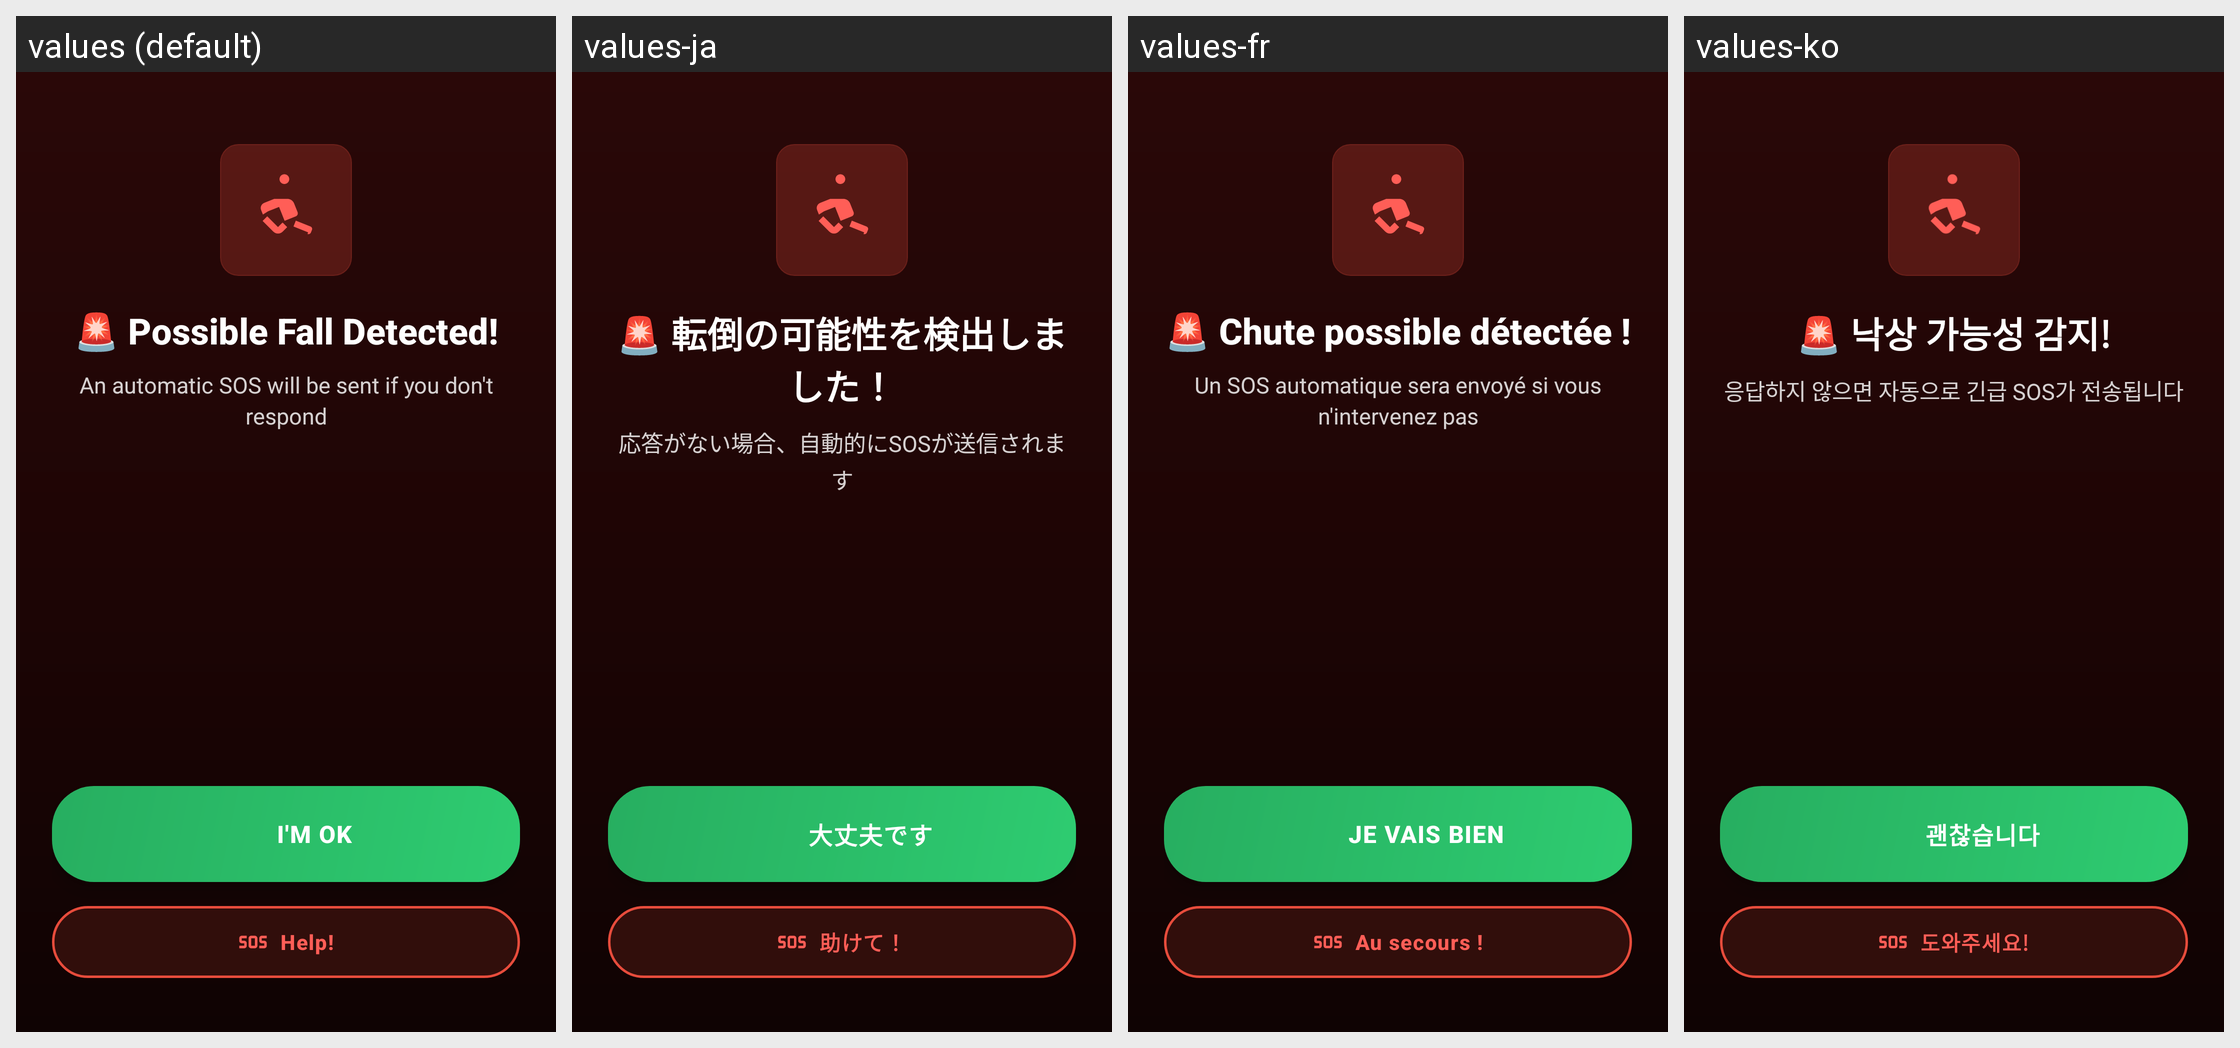

The Android screen above is rendered under several locales of the same app. Produce the string resources it draws, with the default and per-locale values.
Android screen res/layout/activity_fall_alert.xml rendered under 4 locales, left to right: values (default), values-ja, values-fr, values-ko. Device: Nexus 5 (rendered at 1080×1920; each locale shown at half size, 540×960, under a caption strip naming it); theme Theme.PillSOS.FallAlert.
Other locales in the repository, not shown: values-ar, values-bn, values-de, values-es, values-hi, values-in, values-it, values-nap, values-pl, values-pt, values-rom, values-ru, values-scn, values-tr, values-uk, values-zh.
Strings drawn on this screen, with the default value and each locale's value (text and hints the layout hard-codes, and strings that could not be matched under every locale, appear in the picture but are not listed):

fall_alert_title
  values: 🚨 Possible Fall Detected!
  values-ja: 🚨 転倒の可能性を検出しました！
  values-fr: 🚨 Chute possible détectée !
  values-ko: 🚨 낙상 가능성 감지!

fall_alert_subtitle
  values: An automatic SOS will be sent if you don't respond
  values-ja: 応答がない場合、自動的にSOSが送信されます
  values-fr: Un SOS automatique sera envoyé si vous n'intervenez pas
  values-ko: 응답하지 않으면 자동으로 긴급 SOS가 전송됩니다

fall_alert_cancel_btn
  values: I'M OK
  values-ja: 大丈夫です
  values-fr: JE VAIS BIEN
  values-ko: 괜찮습니다

fall_alert_send_now_btn
  values: Help!
  values-ja: 助けて！
  values-fr: Au secours !
  values-ko: 도와주세요!
